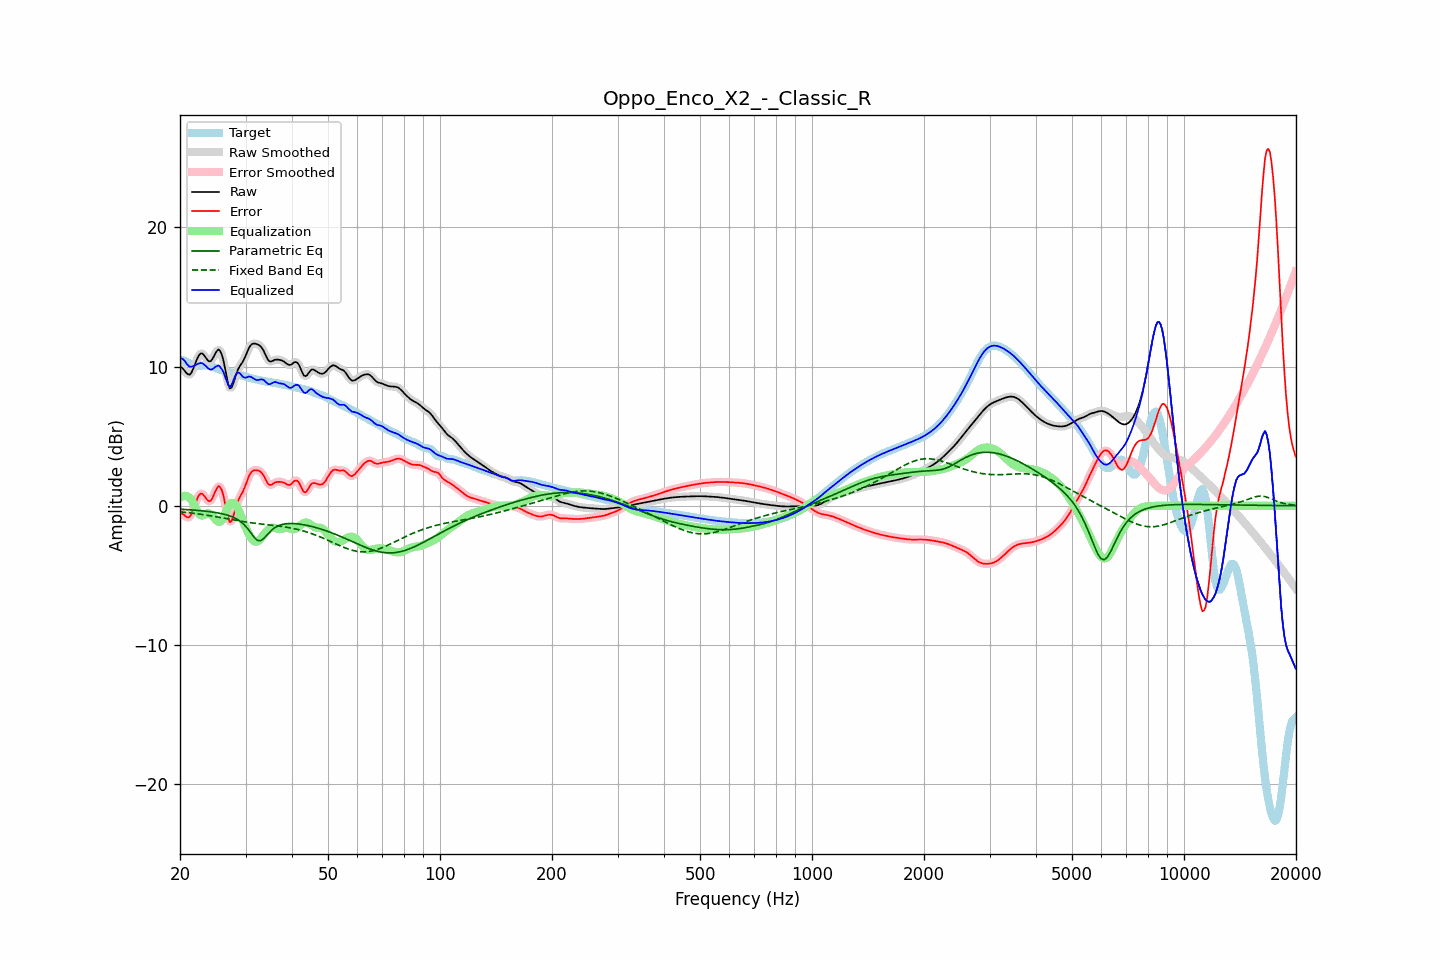

The file beside this chart, header and first rows:
frequency, raw, error, smoothed, error_smoothed, equalization, parametric_eq, fixed_band_eq, equalized_raw, equalized_smoothed, target
20.00, 9.99, -0.51, 10.02, -0.48, 0.57, -0.25, -0.43, 10.56, 10.59, 10.50
20.20, 9.93, -0.55, 9.90, -0.57, 0.65, -0.25, -0.44, 10.58, 10.55, 10.47
20.40, 9.82, -0.61, 9.79, -0.65, 0.70, -0.26, -0.46, 10.52, 10.48, 10.44
20.61, 9.68, -0.71, 9.68, -0.72, 0.71, -0.27, -0.47, 10.40, 10.39, 10.39
20.81, 9.53, -0.81, 9.53, -0.80, 0.70, -0.27, -0.48, 10.23, 10.23, 10.34
21.02, 9.44, -0.84, 9.43, -0.84, 0.65, -0.28, -0.50, 10.09, 10.08, 10.27
21.23, 9.41, -0.80, 9.44, -0.78, 0.57, -0.29, -0.51, 9.98, 10.00, 10.21
21.44, 9.54, -0.62, 9.55, -0.60, 0.46, -0.30, -0.52, 9.99, 10.01, 10.16
21.66, 9.78, -0.33, 9.77, -0.34, 0.24, -0.31, -0.54, 10.02, 10.01, 10.11
21.87, 10.06, -0.02, 10.06, -0.02, 0.00, -0.32, -0.55, 10.06, 10.06, 10.07
22.09, 10.36, 0.30, 10.36, 0.31, -0.24, -0.33, -0.57, 10.12, 10.12, 10.06
22.31, 10.64, 0.59, 10.63, 0.58, -0.45, -0.33, -0.58, 10.19, 10.18, 10.05
22.54, 10.84, 0.78, 10.83, 0.78, -0.61, -0.35, -0.60, 10.23, 10.22, 10.05
22.76, 10.94, 0.88, 10.93, 0.87, -0.69, -0.36, -0.62, 10.25, 10.24, 10.06
22.99, 10.93, 0.86, 10.91, 0.84, -0.70, -0.37, -0.63, 10.23, 10.21, 10.07
23.22, 10.80, 0.72, 10.80, 0.72, -0.66, -0.38, -0.65, 10.14, 10.15, 10.08
23.45, 10.64, 0.56, 10.64, 0.56, -0.60, -0.39, -0.67, 10.04, 10.04, 10.08
23.69, 10.48, 0.41, 10.48, 0.41, -0.55, -0.41, -0.68, 9.93, 9.93, 10.07
23.92, 10.37, 0.32, 10.39, 0.34, -0.55, -0.42, -0.70, 9.83, 9.84, 10.05
24.16, 10.38, 0.36, 10.40, 0.37, -0.60, -0.43, -0.72, 9.78, 9.80, 10.02
24.40, 10.50, 0.52, 10.52, 0.53, -0.70, -0.45, -0.74, 9.80, 9.81, 9.99
24.65, 10.72, 0.77, 10.71, 0.77, -0.84, -0.47, -0.76, 9.88, 9.88, 9.95
24.89, 10.95, 1.05, 10.95, 1.04, -0.97, -0.48, -0.78, 9.98, 9.97, 9.90
25.14, 11.12, 1.26, 11.13, 1.27, -1.09, -0.50, -0.80, 10.03, 10.04, 9.86
25.39, 11.23, 1.42, 11.19, 1.38, -1.15, -0.52, -0.82, 10.08, 10.04, 9.82
25.65, 11.11, 1.33, 11.11, 1.34, -1.14, -0.55, -0.84, 9.96, 9.97, 9.78
25.91, 10.86, 1.12, 10.85, 1.11, -1.04, -0.57, -0.86, 9.82, 9.81, 9.74
26.16, 10.45, 0.74, 10.42, 0.71, -0.84, -0.60, -0.88, 9.60, 9.57, 9.71
26.43, 9.88, 0.20, 9.87, 0.19, -0.59, -0.63, -0.90, 9.29, 9.28, 9.68
26.69, 9.28, -0.37, 9.27, -0.39, -0.31, -0.66, -0.93, 8.97, 8.95, 9.66
26.96, 8.74, -0.89, 8.77, -0.86, -0.07, -0.69, -0.95, 8.66, 8.70, 9.63
27.23, 8.43, -1.18, 8.49, -1.11, 0.11, -0.73, -0.97, 8.53, 8.60, 9.60
27.50, 8.48, -1.10, 8.49, -1.09, 0.20, -0.77, -0.99, 8.68, 8.69, 9.58
27.77, 8.73, -0.82, 8.72, -0.82, 0.20, -0.82, -1.01, 8.93, 8.93, 9.55
28.05, 9.09, -0.42, 9.08, -0.43, 0.14, -0.87, -1.03, 9.23, 9.22, 9.51
28.33, 9.46, -0.02, 9.44, -0.04, 0.00, -0.94, -1.05, 9.47, 9.44, 9.48
28.62, 9.77, 0.32, 9.75, 0.30, -0.19, -1.00, -1.07, 9.57, 9.55, 9.44
28.90, 9.98, 0.57, 9.98, 0.57, -0.45, -1.08, -1.09, 9.53, 9.53, 9.41
29.19, 10.16, 0.79, 10.16, 0.79, -0.75, -1.16, -1.11, 9.42, 9.42, 9.37
29.48, 10.32, 0.99, 10.35, 1.01, -1.06, -1.26, -1.13, 9.27, 9.29, 9.34
29.78, 10.56, 1.26, 10.56, 1.26, -1.35, -1.37, -1.15, 9.21, 9.22, 9.30
30.08, 10.81, 1.54, 10.82, 1.55, -1.61, -1.50, -1.17, 9.20, 9.21, 9.27
30.38, 11.10, 1.87, 11.10, 1.86, -1.86, -1.63, -1.18, 9.24, 9.24, 9.24
30.68, 11.36, 2.16, 11.34, 2.14, -2.08, -1.78, -1.20, 9.28, 9.27, 9.20
30.99, 11.53, 2.36, 11.52, 2.35, -2.27, -1.94, -1.22, 9.26, 9.26, 9.17
31.30, 11.62, 2.49, 11.62, 2.48, -2.42, -2.10, -1.23, 9.20, 9.20, 9.14
31.61, 11.65, 2.55, 11.65, 2.54, -2.53, -2.25, -1.25, 9.12, 9.12, 9.11
31.93, 11.64, 2.55, 11.64, 2.56, -2.58, -2.37, -1.26, 9.05, 9.06, 9.08
32.24, 11.60, 2.54, 11.61, 2.55, -2.58, -2.47, -1.28, 9.02, 9.03, 9.06
32.57, 11.55, 2.52, 11.55, 2.52, -2.51, -2.50, -1.29, 9.04, 9.04, 9.03
32.89, 11.47, 2.46, 11.46, 2.45, -2.39, -2.51, -1.31, 9.07, 9.07, 9.01
33.22, 11.32, 2.34, 11.32, 2.34, -2.25, -2.44, -1.32, 9.07, 9.07, 8.98
33.55, 11.14, 2.18, 11.12, 2.16, -2.10, -2.36, -1.33, 9.04, 9.02, 8.96
33.89, 10.88, 1.94, 10.88, 1.94, -1.95, -2.24, -1.35, 8.93, 8.93, 8.93
34.23, 10.64, 1.73, 10.64, 1.73, -1.81, -2.11, -1.36, 8.82, 8.83, 8.91
34.57, 10.44, 1.55, 10.46, 1.57, -1.71, -1.99, -1.37, 8.73, 8.76, 8.89
34.92, 10.36, 1.49, 10.37, 1.50, -1.63, -1.86, -1.38, 8.73, 8.75, 8.87
35.27, 10.37, 1.52, 10.37, 1.52, -1.59, -1.76, -1.40, 8.79, 8.79, 8.85
35.62, 10.42, 1.59, 10.42, 1.58, -1.58, -1.66, -1.41, 8.85, 8.84, 8.84
35.97, 10.49, 1.67, 10.47, 1.65, -1.60, -1.58, -1.42, 8.89, 8.87, 8.82
... 635 more rows
